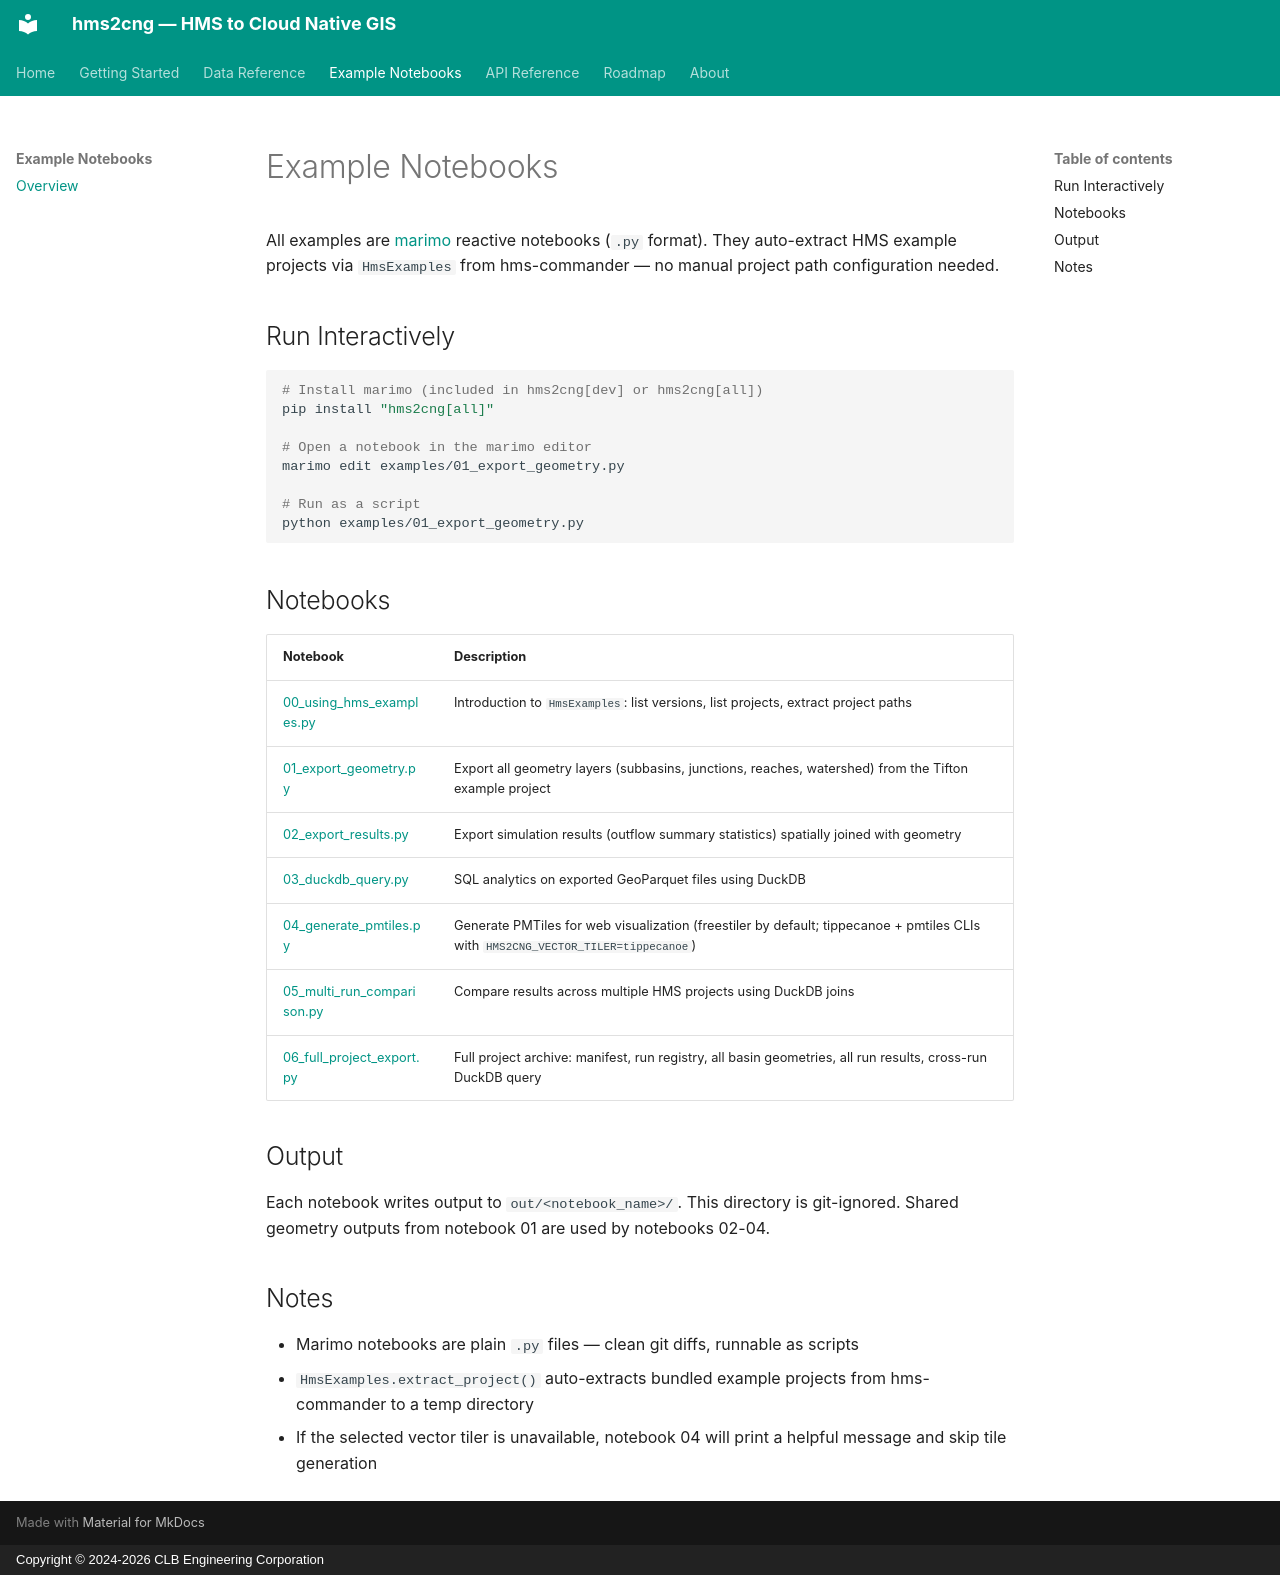

repository: gpt-cmdr/hms2cng · page: examples/index.html · generator: mkdocs · copyright: Copyright © 2024-2026 CLB Engineering Corporation

# Example Notebooks

All examples are [marimo](https://marimo.io) reactive notebooks (`.py` format). They auto-extract HMS example projects via `HmsExamples` from hms-commander — no manual project path configuration needed.

## Run Interactively

```bash
# Install marimo (included in hms2cng[dev] or hms2cng[all])
pip install "hms2cng[all]"

# Open a notebook in the marimo editor
marimo edit examples/01_export_geometry.py

# Run as a script
python examples/01_export_geometry.py
```

## Notebooks

| Notebook | Description |
|----------|-------------|
| [00_using_hms_examples.py](https://github.com/gpt-cmdr/hms2cng/blob/master/examples/00_using_hms_examples.py) | Introduction to `HmsExamples`: list versions, list projects, extract project paths |
| [01_export_geometry.py](https://github.com/gpt-cmdr/hms2cng/blob/master/examples/01_export_geometry.py) | Export all geometry layers (subbasins, junctions, reaches, watershed) from the Tifton example project |
| [02_export_results.py](https://github.com/gpt-cmdr/hms2cng/blob/master/examples/02_export_results.py) | Export simulation results (outflow summary statistics) spatially joined with geometry |
| [03_duckdb_query.py](https://github.com/gpt-cmdr/hms2cng/blob/master/examples/03_duckdb_query.py) | SQL analytics on exported GeoParquet files using DuckDB |
| [04_generate_pmtiles.py](https://github.com/gpt-cmdr/hms2cng/blob/master/examples/04_generate_pmtiles.py) | Generate PMTiles for web visualization (freestiler by default; tippecanoe + pmtiles CLIs with `HMS2CNG_VECTOR_TILER=tippecanoe`) |
| [05_multi_run_comparison.py](https://github.com/gpt-cmdr/hms2cng/blob/master/examples/05_multi_run_comparison.py) | Compare results across multiple HMS projects using DuckDB joins |
| [06_full_project_export.py](https://github.com/gpt-cmdr/hms2cng/blob/master/examples/06_full_project_export.py) | Full project archive: manifest, run registry, all basin geometries, all run results, cross-run DuckDB query |

## Output

Each notebook writes output to `out/<notebook_name>/`. This directory is git-ignored. Shared geometry outputs from notebook 01 are used by notebooks 02-04.

## Notes

- Marimo notebooks are plain `.py` files — clean git diffs, runnable as scripts
- `HmsExamples.extract_project()` auto-extracts bundled example projects from hms-commander to a temp directory
- If the selected vector tiler is unavailable, notebook 04 will print a helpful message and skip tile generation
